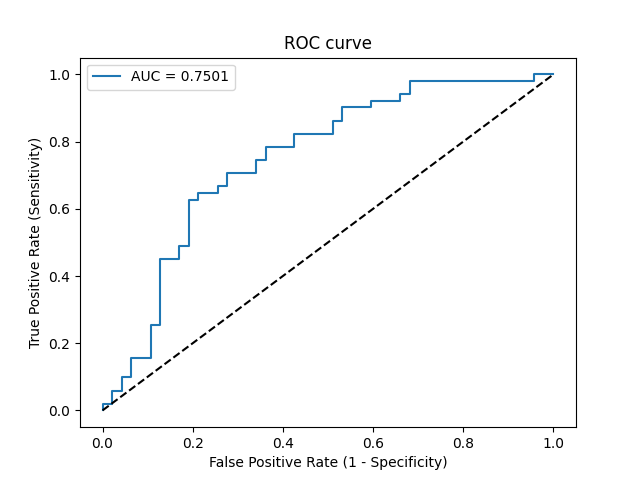

Values plotted in this chart, from the file beside it:
Threshold, Sensitivity, Specificity, NPV, PPV
inf, 0.0, 1.0, 0.4796, 0
1, 0.01961, 1.0, 0.4845, 1.0
1, 0.01961, 0.9787, 0.4792, 0.5
0.9978, 0.05882, 0.9787, 0.4894, 0.75
0.997, 0.05882, 0.9574, 0.4839, 0.6
0.9905, 0.09804, 0.9574, 0.4945, 0.7143
0.9693, 0.09804, 0.9362, 0.4889, 0.625
0.9501, 0.1569, 0.9362, 0.5057, 0.7273
0.9302, 0.1569, 0.8936, 0.4941, 0.6154
0.7328, 0.2549, 0.8936, 0.525, 0.7222
0.7235, 0.2549, 0.8723, 0.519, 0.6842
0.6543, 0.451, 0.8723, 0.5942, 0.7931
0.6404, 0.451, 0.8298, 0.5821, 0.7419
0.6303, 0.4902, 0.8298, 0.6, 0.7576
0.6298, 0.4902, 0.8085, 0.5938, 0.7353
0.5977, 0.6275, 0.8085, 0.6667, 0.7805
0.5963, 0.6275, 0.7872, 0.6607, 0.7619
0.5923, 0.6471, 0.7872, 0.6727, 0.7674
0.5824, 0.6471, 0.7447, 0.6604, 0.7333
0.5706, 0.6667, 0.7447, 0.6731, 0.7391
0.5675, 0.6667, 0.7234, 0.6667, 0.7234
0.5654, 0.7059, 0.7234, 0.6939, 0.7347
0.5582, 0.7059, 0.6596, 0.6739, 0.6923
0.5573, 0.7451, 0.6596, 0.7045, 0.7037
0.5561, 0.7451, 0.6383, 0.6977, 0.6909
0.556, 0.7843, 0.6383, 0.7317, 0.7018
0.5522, 0.7843, 0.5745, 0.7105, 0.6667
0.5507, 0.8235, 0.5745, 0.75, 0.6774
0.5436, 0.8235, 0.4894, 0.7188, 0.6364
0.5414, 0.8627, 0.4894, 0.7667, 0.6471
0.5412, 0.8627, 0.4681, 0.7586, 0.6377
0.5304, 0.902, 0.4681, 0.8148, 0.6479
0.522, 0.902, 0.4043, 0.7917, 0.6216
0.5191, 0.9216, 0.4043, 0.8261, 0.6267
0.5151, 0.9216, 0.3404, 0.8, 0.6026
0.5149, 0.9412, 0.3404, 0.8421, 0.6076
0.5131, 0.9412, 0.3191, 0.8333, 0.6
0.5111, 0.9804, 0.3191, 0.9375, 0.6098
0.4922, 0.9804, 0.04255, 0.6667, 0.5263
0.4824, 1.0, 0.04255, 1.0, 0.5312
0.2335, 1.0, 0.0, 0, 0.5204
